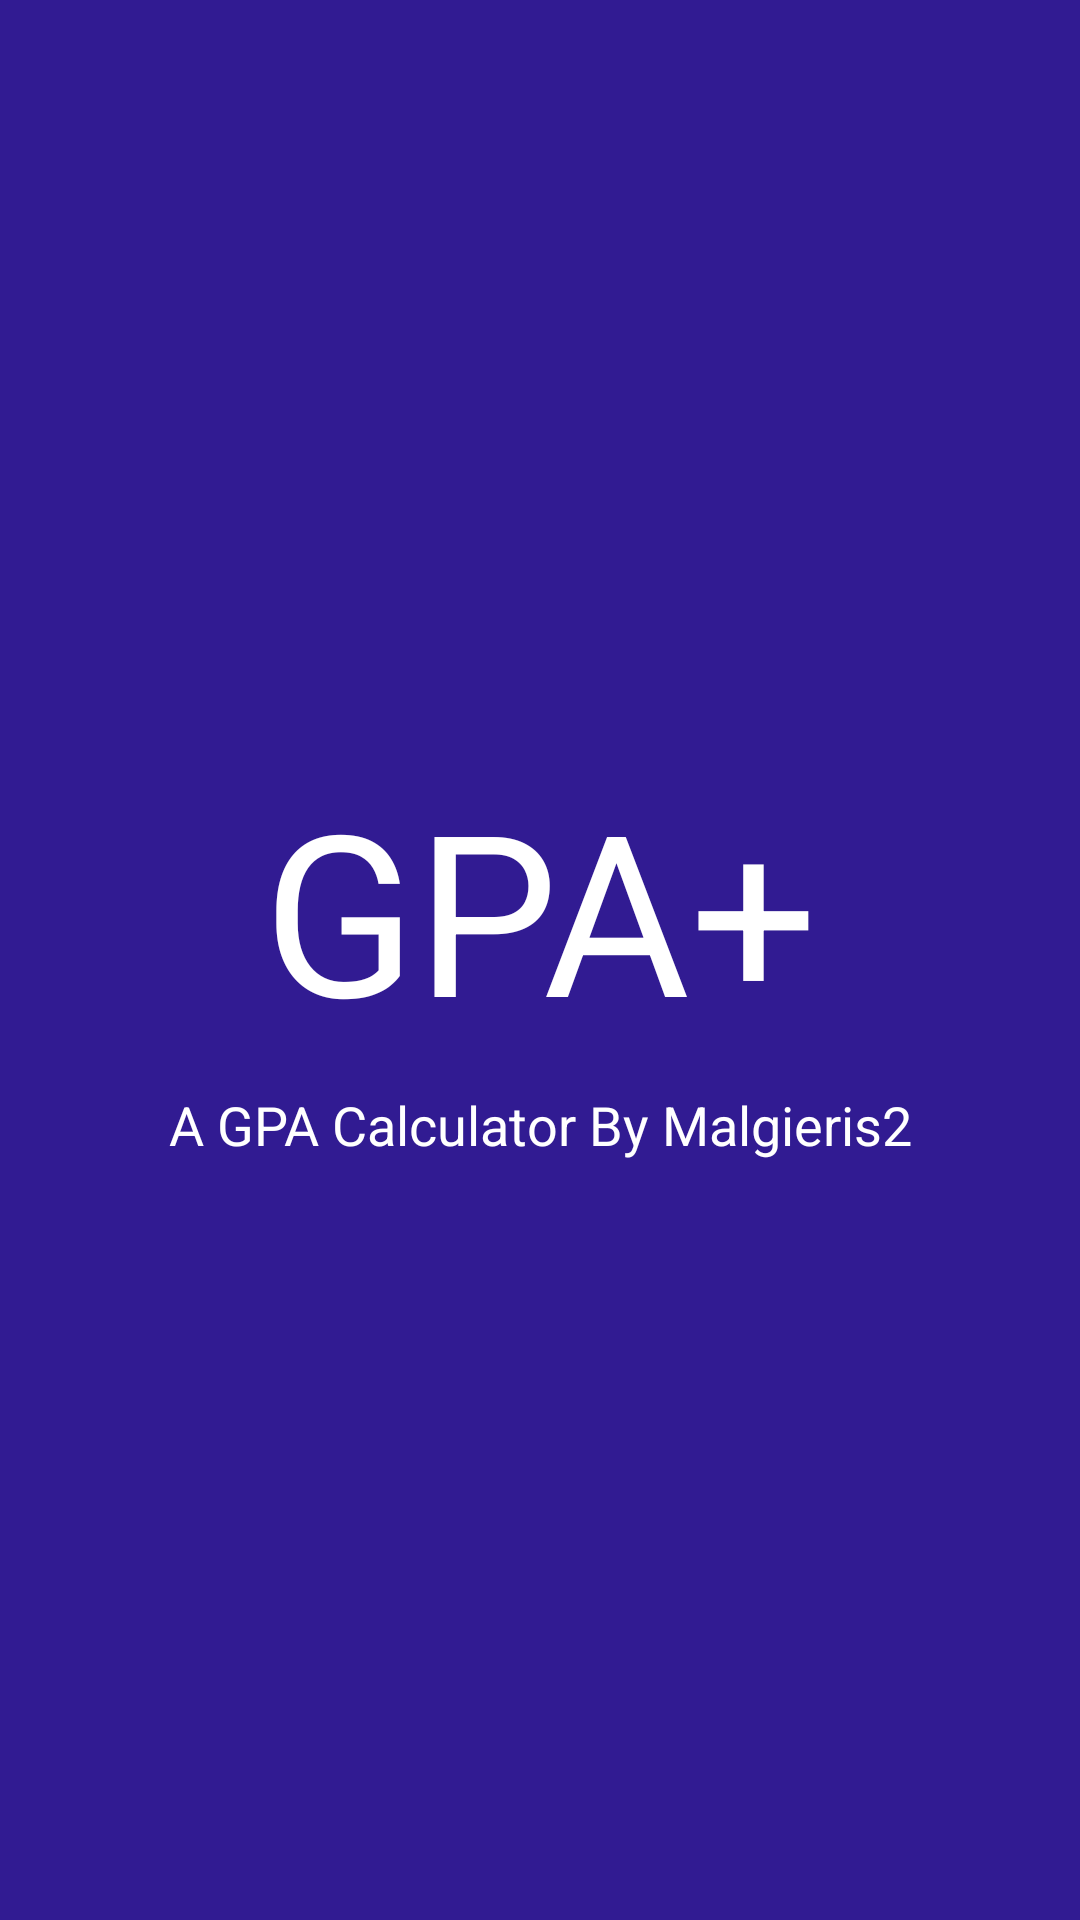

Layout XML and referenced resources for this Android screen:
<!-- AndroidManifest.xml: application theme AppTheme -->
<!-- res/layout/activity_splash.xml -->
<?xml version="1.0" encoding="utf-8"?>

<RelativeLayout
    xmlns:android="http://schemas.android.com/apk/res/android"
    android:layout_width="match_parent"
    android:layout_height="match_parent"
    android:background="#311B92"
    android:gravity="center">
    <TextView
        android:id="@+id/main"
        android:text="GPA+"
        android:layout_width="match_parent"
        android:layout_height="wrap_content"
        android:textAlignment="center"
        android:textColor="#fff"
        android:textSize="75dp"
        android:gravity="center_horizontal" />
    <TextView
        android:layout_below="@id/main"
        android:text="A GPA Calculator By Malgieris2"
        android:textAlignment="center"
        android:layout_width="match_parent"
        android:layout_height="wrap_content"
        android:textColor="#fff"
        android:textSize="18dp"
        android:layout_marginTop="10dp"
        android:gravity="center_horizontal"/>
</RelativeLayout>
<!-- resources referenced by this layout -->
<resources>
  <style name="AppTheme" parent="Theme.MaterialComponents.DayNight.NoActionBar">
          
          <item name="colorPrimary">@color/colorPrimary</item>
          <item name="colorPrimaryDark">@color/colorPrimaryDark</item>
          <item name="colorAccent">@color/colorAccent</item>
          <item name="colorOnSurface">#fafafa</item>
          <item name="android:textColorHint">#fafafa</item>
          <item name="hintTextColor">#fafafa</item>
          <item name="android:textColorPrimary">#fafafa</item>
      </style>
  <!-- not gathered from this repository: default colours our renderer supplied (Android Studio template values) -->
  <color name="colorPrimary">#FF6200EE</color>
  <color name="colorPrimaryDark">#FF3700B3</color>
  <color name="colorAccent">#FF03DAC5</color>
</resources>
